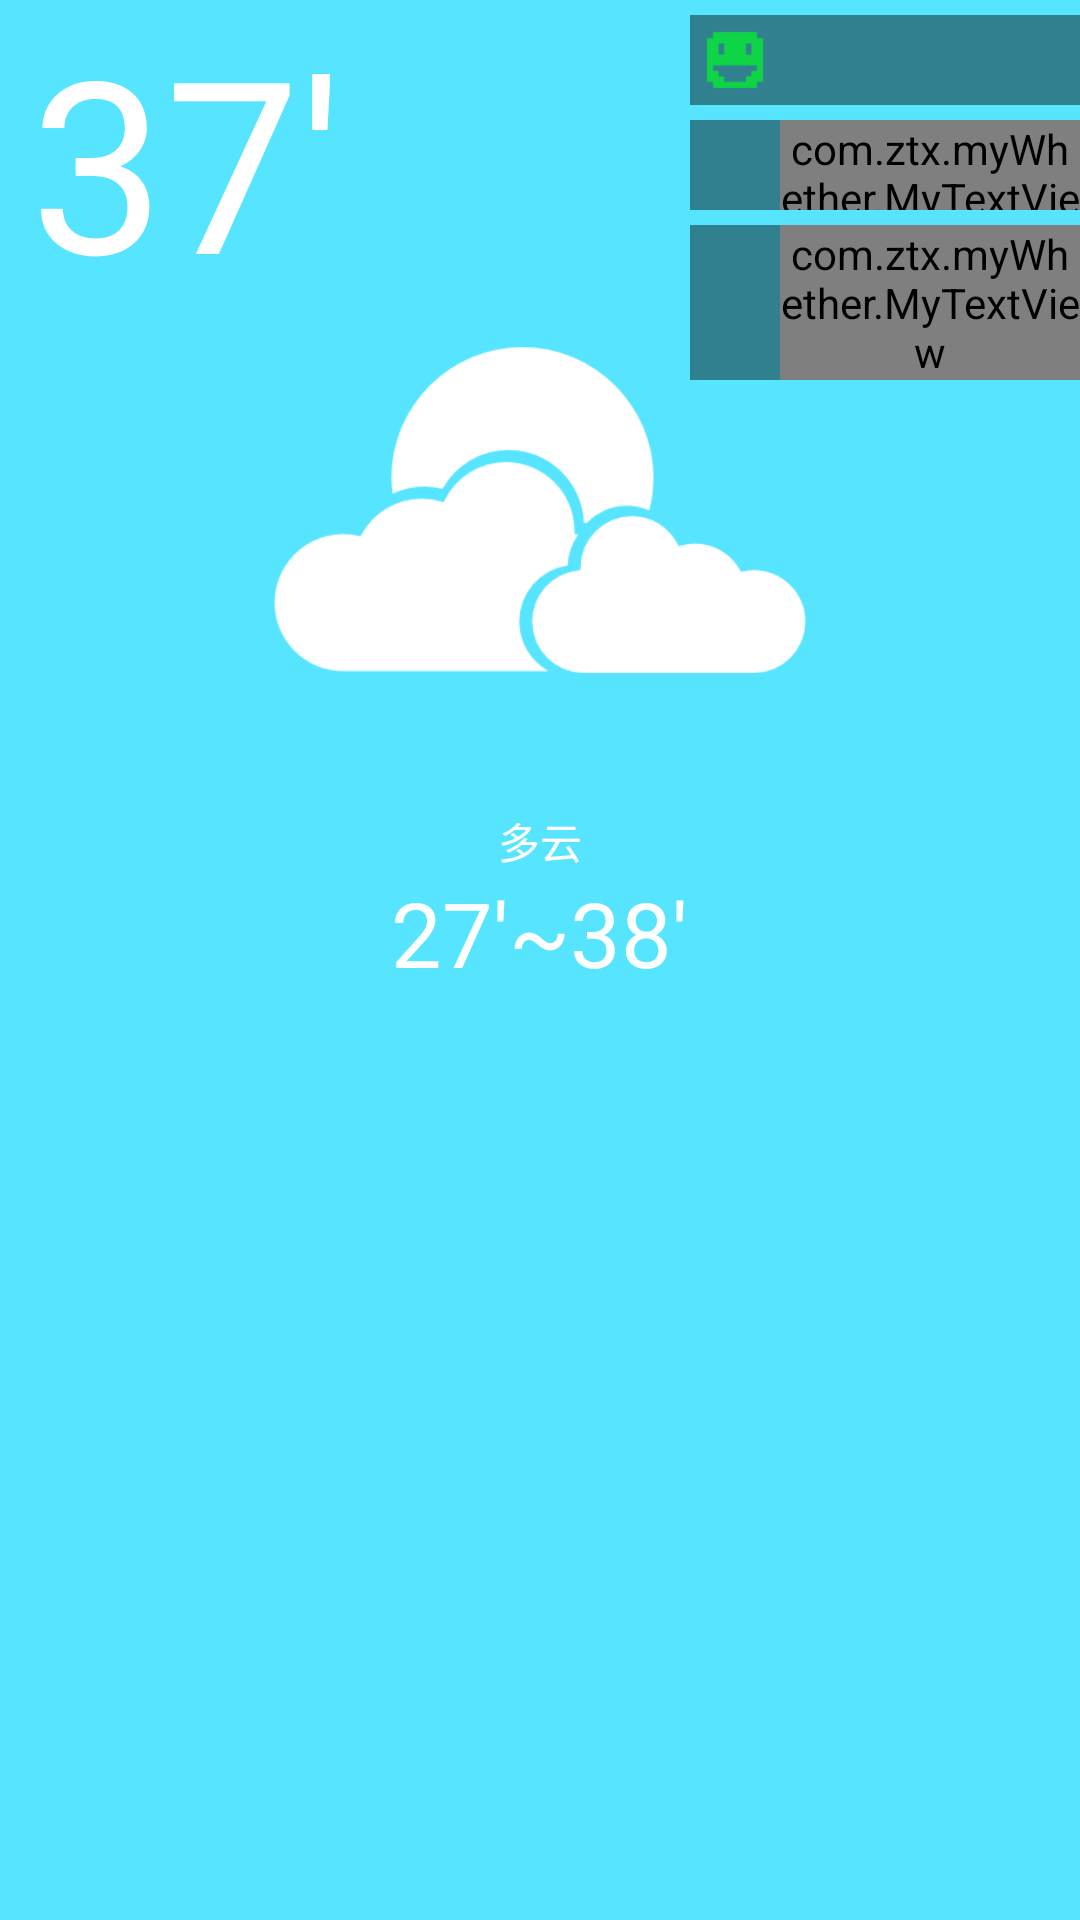

Layout XML and referenced resources for this Android screen:
<!-- AndroidManifest.xml: application theme Transparent -->
<!-- res/layout/center1.xml -->
<?xml version="1.0" encoding="utf-8"?>
<RelativeLayout xmlns:android="http://schemas.android.com/apk/res/android"
    android:layout_width="match_parent"
    android:layout_height="wrap_content"
    android:layout_marginBottom="50dp"
    android:background="#57E4FF" >

    <LinearLayout
        android:id="@+id/liner_aqi"
        android:layout_width="130dp"
        android:layout_height="30dp"
        android:layout_alignParentRight="true"
        android:layout_marginBottom="5dp"
        android:layout_marginTop="5dp"
        android:background="#70000000"
        android:orientation="horizontal"
         >

        <ImageView
            android:id="@+id/aqi_img"
            android:layout_width="20dp"
            android:layout_height="20dp"
            android:layout_gravity="center_vertical"
            android:layout_marginLeft="5dp"
            android:src="@drawable/air1" />

        <TextView
            android:id="@+id/aqi_data"
            android:layout_width="wrap_content"
            android:layout_height="wrap_content"
            android:layout_gravity="center"
            android:layout_marginLeft="5dp"
            android:text=" "
            android:textColor="#fff" />

        <TextView
            android:id="@+id/aqi_info"
            android:layout_width="wrap_content"
            android:layout_height="wrap_content"
            android:layout_gravity="center"
            android:text=""
            android:textColor="#fff" />
    </LinearLayout>
    <LinearLayout
        android:id="@+id/wind_liner"
        android:layout_width="130dp"
        android:layout_height="30dp"
        android:layout_alignParentRight="true"
        android:layout_alignRight="@id/liner_aqi"
        android:layout_below="@id/liner_aqi"
        android:background="#70000000"
        android:orientation="horizontal" >

        <ImageView
            android:id="@+id/wind_img"
            android:layout_width="20dp"
            android:layout_height="20dp"
            android:layout_gravity="center_vertical"
            android:layout_marginLeft="5dp"
            android:src="@drawable/wind_sock" />

        <com.ztx.myWhether.MyTextView
            android:id="@+id/wind_info"
            android:layout_width="wrap_content"
            android:layout_height="wrap_content"
            android:layout_gravity="center"
            android:layout_marginLeft="5dp"
            android:text=""
             android:marqueeRepeatLimit="marquee_forever"
            android:scrollHorizontally="true"
            android:singleLine="true"
            android:ellipsize="marquee"
            android:focusable="true"
            android:focusableInTouchMode="true"
            android:textColor="#fff" />
    </LinearLayout>

    <LinearLayout
        android:id="@+id/tip_linear"
        android:layout_width="130dp"
        android:layout_height="wrap_content"
        android:layout_alignRight="@id/wind_liner"
        android:layout_below="@id/wind_liner"
        android:layout_marginTop="5dp"
        android:background="#70000000" >

        <ImageView
            android:id="@+id/tip_img"
            android:layout_width="20dp"
            android:layout_height="20dp"
            android:layout_gravity="center_vertical"
            android:layout_marginLeft="5dp"
            android:src="@drawable/status256" />

        <com.ztx.myWhether.MyTextView
            
            android:id="@+id/tip_Tx"
            android:layout_width="wrap_content"
            android:layout_height="wrap_content"
            android:layout_marginLeft="5dp"
            android:marqueeRepeatLimit="marquee_forever"
            android:scrollHorizontally="true"
            android:singleLine="true"
            android:ellipsize="marquee"
            android:focusable="true"
            android:focusableInTouchMode="true"
            android:gravity="center"
            android:text=""
            android:textColor="#fff" />
    </LinearLayout>

    <TextView
        android:id="@+id/temp_now"
        android:layout_width="wrap_content"
        android:layout_height="wrap_content"
        android:layout_alignParentLeft="true"
        android:layout_gravity="center"
        android:layout_marginLeft="10dp"
        android:text="37&apos;"
        android:textColor="#fff"
        android:textSize="80sp" />

    <LinearLayout
        android:id="@+id/wea_liner"
        android:layout_width="match_parent"
        android:layout_height="wrap_content"
        android:layout_below="@id/wind_liner"
        android:orientation="vertical" >

        <ImageView
            android:id="@+id/type_img"
            android:layout_width="200dp"
            android:layout_height="200dp"
            android:layout_gravity="center_horizontal"
            android:src="@drawable/cloudy4" />

        <TextView
            android:id="@+id/wea_type"
            android:layout_width="wrap_content"
            android:layout_height="wrap_content"
            android:layout_gravity="center"
            android:text="多云"
            android:textColor="#fff" />

        <TextView
            android:id="@+id/temp_diff"
            android:layout_width="wrap_content"
            android:layout_height="wrap_content"
            android:layout_gravity="center"
            android:text="27&apos;~38&apos;"
            android:textColor="#fff"
            android:textSize="30sp" />
    </LinearLayout>

</RelativeLayout>
<!-- resources referenced by this layout -->
<resources>
  <!-- drawable air1: png bitmap (drawable-hdpi, 18409 bytes) -->
  <!-- drawable cloudy4: png bitmap (drawable-hdpi, 23986 bytes) -->
  <style name="Transparent" parent="android:Theme.Light">
  
          
          <item name="android:windowIsTranslucent">true</item>
      </style>
</resources>
